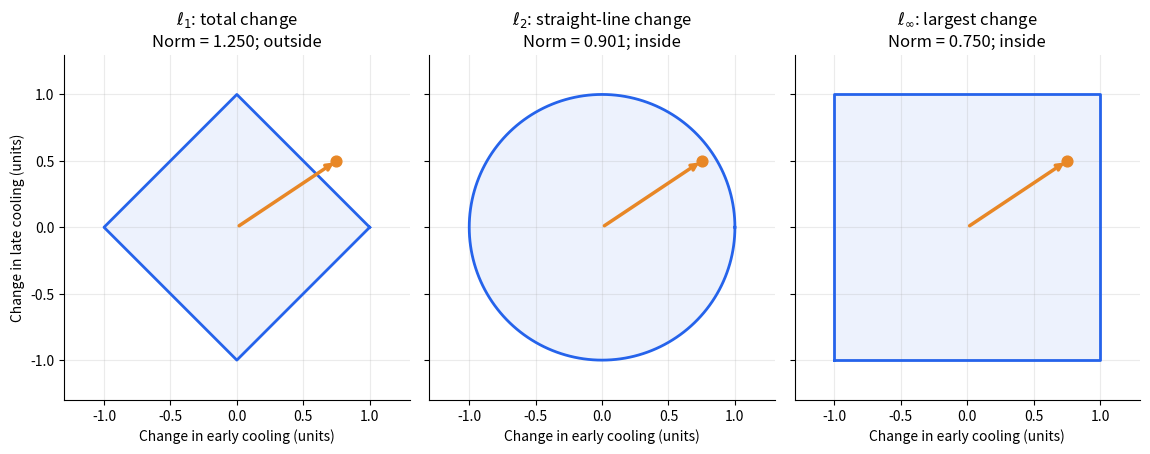

Write Python code to recreate this figure.
import sys
import warnings

import matplotlib
import numpy as np
from matplotlib.lines import Line2D


def _pyplot(*, interactive=False):
    """Use ipympl outside the Playground, with a static fallback."""
    if interactive and sys.platform != "emscripten":
        try:
            matplotlib.use("widget", force=True)
        except (ImportError, RuntimeError, ValueError):
            try:
                matplotlib.use("module://ipympl.backend_nbagg", force=True)
            except (ImportError, RuntimeError, ValueError):
                warnings.warn("Interactive backend unavailable; showing a static preview.")
    import matplotlib.pyplot as plt
    return plt


BLUE, TEAL, ORANGE = "#2563EB", "#0F8B7C", "#E88726"
PURPLE, GRAY = "#7C3AED", "#9CA3AF"


def style_axis(axis):
    axis.grid(alpha=0.25)
    axis.spines[["top", "right"]].set_visible(False)

def show_norm_comparison(change=(0.75, 0.50)):
    plt = _pyplot()
    change = np.asarray(change, dtype=float)
    angle = np.linspace(0, 2 * np.pi, 361)
    boundaries = [np.array([[1, 0], [0, 1], [-1, 0], [0, -1], [1, 0]]).T,
                  np.array([np.cos(angle), np.sin(angle)]),
                  np.array([[-1, -1], [1, -1], [1, 1], [-1, 1], [-1, -1]]).T]
    figure, axes = plt.subplots(1, 3, figsize=(11.6, 4.4), sharex=True, sharey=True)
    labels = [r"$\ell_1$: total change", r"$\ell_2$: straight-line change",
              r"$\ell_\infty$: largest change"]
    for axis, boundary, order, label in zip(axes, boundaries, [1, 2, np.inf], labels):
        value = np.linalg.norm(change, ord=order)
        axis.fill(*boundary, color=BLUE, alpha=0.08)
        axis.plot(*boundary, color=BLUE, lw=2)
        axis.annotate("", xy=change, xytext=(0, 0),
                      arrowprops=dict(arrowstyle="->", color=ORANGE, lw=2.5))
        axis.scatter(*change, color=ORANGE, s=60, zorder=4)
        axis.set(title=f"{label}\nNorm = {value:.3f}; {'inside' if value <= 1 else 'outside'}",
                 xlim=(-1.3, 1.3), ylim=(-1.3, 1.3), aspect="equal",
                 xlabel="Change in early cooling (units)")
        style_axis(axis)
    axes[0].set_ylabel("Change in late cooling (units)")
    figure.tight_layout()
    return figure

norm_figure = show_norm_comparison()
_pyplot().show()
_pyplot().close(norm_figure)
